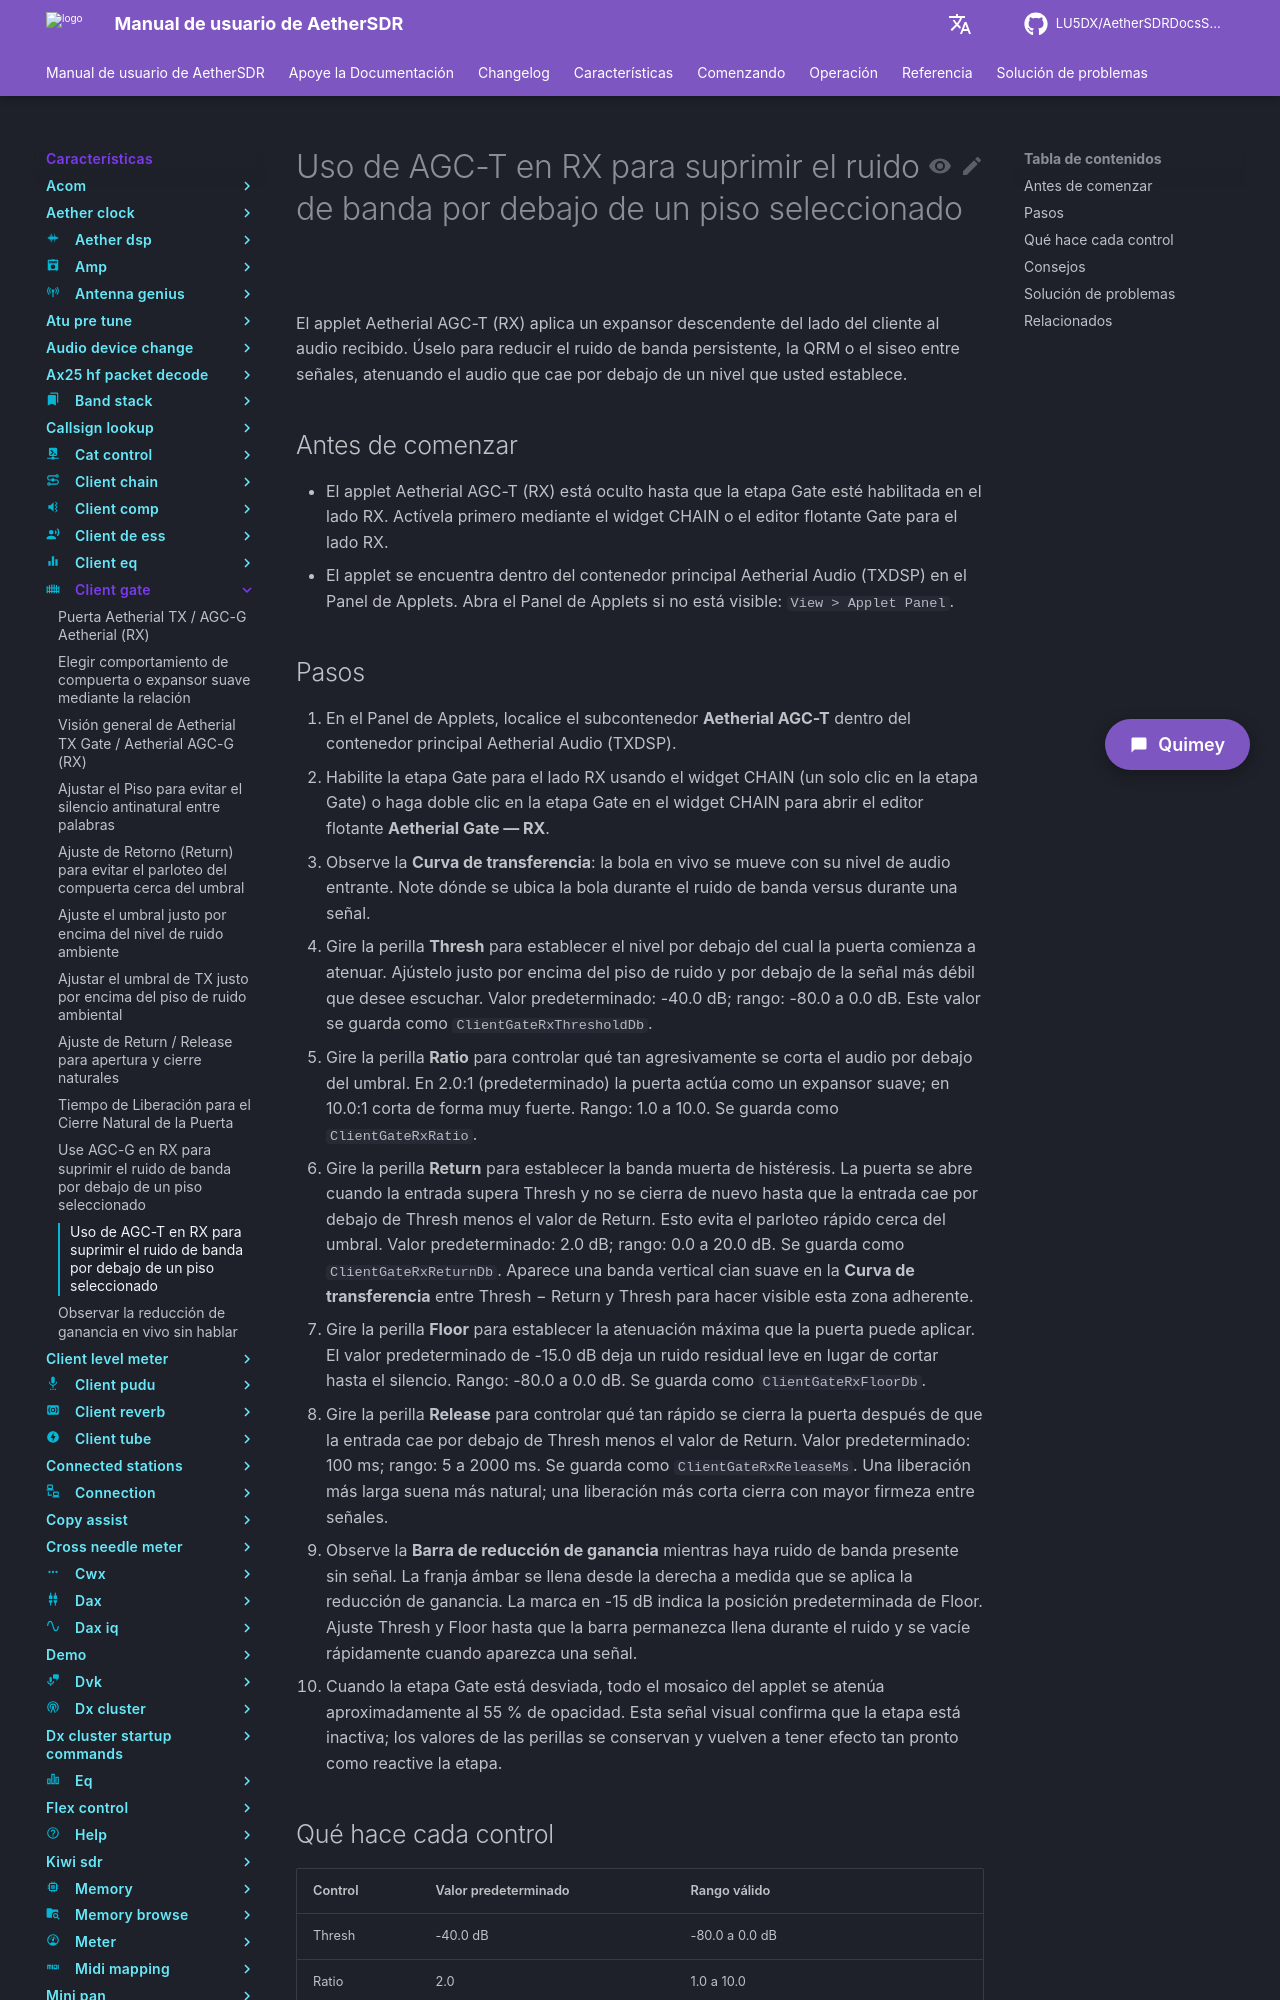

repository: LU5DX/AetherSDRDocsSpanish · page: 26.8.4/features/client-gate/use-agc-t-on-rx-to-suppress-band-noise-below-a-chosen-floor/index.html · generator: mkdocs

# Uso de AGC-T en RX para suprimir el ruido de banda por debajo de un piso seleccionado

El applet Aetherial AGC-T (RX) aplica un expansor descendente del lado del cliente al audio recibido. Úselo para reducir el ruido de banda persistente, la QRM o el siseo entre señales, atenuando el audio que cae por debajo de un nivel que usted establece.

## Antes de comenzar

- El applet Aetherial AGC-T (RX) está oculto hasta que la etapa Gate esté habilitada en el lado RX. Actívela primero mediante el widget CHAIN o el editor flotante Gate para el lado RX.
- El applet se encuentra dentro del contenedor principal Aetherial Audio (TXDSP) en el Panel de Applets. Abra el Panel de Applets si no está visible: `View > Applet Panel`.

## Pasos

1. En el Panel de Applets, localice el subcontenedor **Aetherial AGC-T** dentro del contenedor principal Aetherial Audio (TXDSP).
2. Habilite la etapa Gate para el lado RX usando el widget CHAIN (un solo clic en la etapa Gate) o haga doble clic en la etapa Gate en el widget CHAIN para abrir el editor flotante **Aetherial Gate — RX**.
3. Observe la **Curva de transferencia**: la bola en vivo se mueve con su nivel de audio entrante. Note dónde se ubica la bola durante el ruido de banda versus durante una señal.
4. Gire la perilla **Thresh** para establecer el nivel por debajo del cual la puerta comienza a atenuar. Ajústelo justo por encima del piso de ruido y por debajo de la señal más débil que desee escuchar. Valor predeterminado: -40.0 dB; rango: -80.0 a 0.0 dB. Este valor se guarda como `ClientGateRxThresholdDb`.
5. Gire la perilla **Ratio** para controlar qué tan agresivamente se corta el audio por debajo del umbral. En 2.0:1 (predeterminado) la puerta actúa como un expansor suave; en 10.0:1 corta de forma muy fuerte. Rango: 1.0 a 10.0. Se guarda como `ClientGateRxRatio`.
6. Gire la perilla **Return** para establecer la banda muerta de histéresis. La puerta se abre cuando la entrada supera Thresh y no se cierra de nuevo hasta que la entrada cae por debajo de Thresh menos el valor de Return. Esto evita el parloteo rápido cerca del umbral. Valor predeterminado: 2.0 dB; rango: 0.0 a 20.0 dB. Se guarda como `ClientGateRxReturnDb`. Aparece una banda vertical cian suave en la **Curva de transferencia** entre Thresh − Return y Thresh para hacer visible esta zona adherente.
7. Gire la perilla **Floor** para establecer la atenuación máxima que la puerta puede aplicar. El valor predeterminado de -15.0 dB deja un ruido residual leve en lugar de cortar hasta el silencio. Rango: -80.0 a 0.0 dB. Se guarda como `ClientGateRxFloorDb`.
8. Gire la perilla **Release** para controlar qué tan rápido se cierra la puerta después de que la entrada cae por debajo de Thresh menos el valor de Return. Valor predeterminado: 100 ms; rango: 5 a 2000 ms. Se guarda como `ClientGateRxReleaseMs`. Una liberación más larga suena más natural; una liberación más corta cierra con mayor firmeza entre señales.
9. Observe la **Barra de reducción de ganancia** mientras haya ruido de banda presente sin señal. La franja ámbar se llena desde la derecha a medida que se aplica la reducción de ganancia. La marca en -15 dB indica la posición predeterminada de Floor. Ajuste Thresh y Floor hasta que la barra permanezca llena durante el ruido y se vacíe rápidamente cuando aparezca una señal.
10. Cuando la etapa Gate está desviada, todo el mosaico del applet se atenúa aproximadamente al 55 % de opacidad. Esta señal visual confirma que la etapa está inactiva; los valores de las perillas se conservan y vuelven a tener efecto tan pronto como reactive la etapa.
